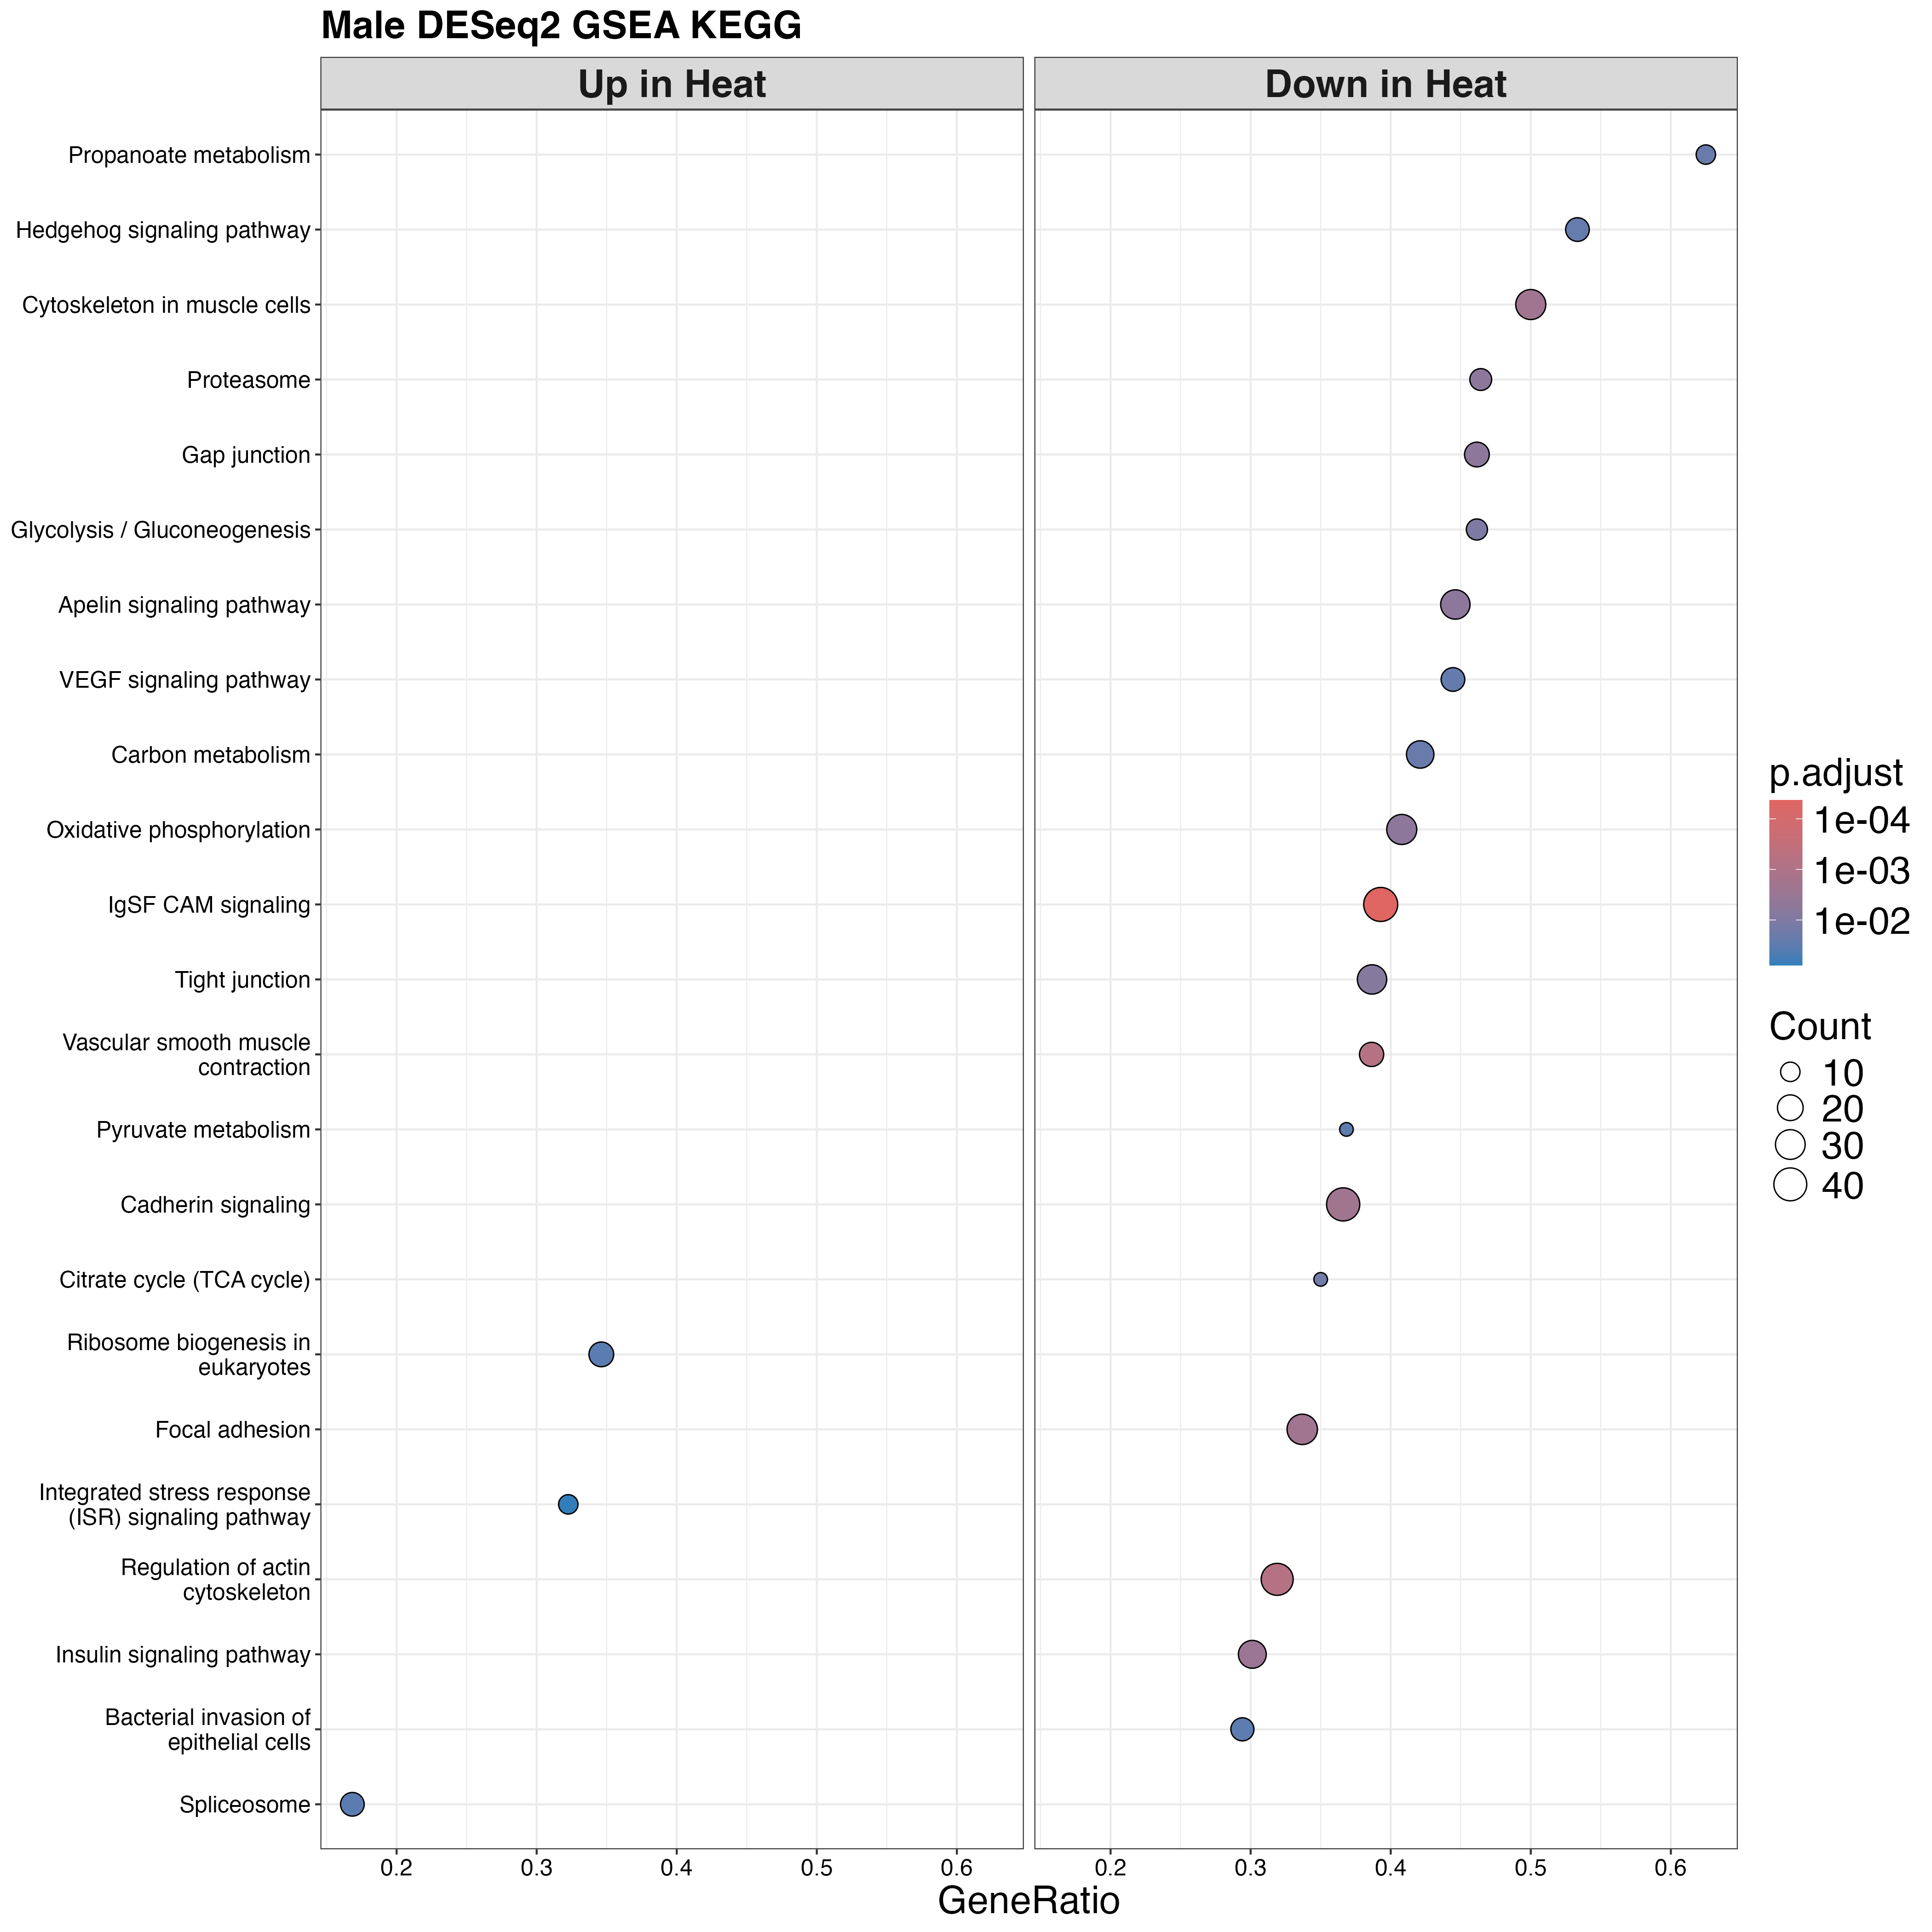

The table this chart was drawn from, first rows:
ID, Description, setSize, enrichmentScore, NES, pvalue, p.adjust, qvalue, rank, leading_edge, core_enrichment, log2err
tgu04270, Vascular smooth muscle contraction, 44, -0.6539, -2.015, 8.81250473711847e-06, 0.0006862, 0.0006862, 1091, tags=39%, list=16%, signal=33%, 100223544/100227442/100190399/100227554/…, 0.5933
tgu04517, IgSF CAM signaling, 112, -0.5606, -1.984, 2.38678094127593e-07, 4.27233788488392e-05, 4.27233788488392e-05, 1117, tags=39%, list=17%, signal=33%, 100220994/100232504/100223450/100229606/…, 0.675
tgu04820, Cytoskeleton in muscle cells, 62, -0.5813, -1.891, 7.05393062134826e-05, 0.002104, 0.002104, 1496, tags=50%, list=22%, signal=39%, 100228823/100217512/100224656/100219276/…, 0.5384
tgu04810, Regulation of actin cytoskeleton, 116, -0.5231, -1.875, 1.150017768156e-05, 0.0006862, 0.0006862, 914, tags=32%, list=14%, signal=28%, 100230434/100217604/100228287/100190509/…, 0.5933
tgu03050, Proteasome, 28, -0.6702, -1.868, 0.0003236, 0.005446, 0.005446, 1415, tags=46%, list=21%, signal=37%, 100190270/100219829/100190526/100227482/…, 0.4985
tgu04540, Gap junction, 39, -0.6168, -1.849, 0.000271, 0.005391, 0.005391, 1091, tags=46%, list=16%, signal=39%, 100223544/100231073/100227442/100227892/…, 0.4985
tgu00010, Glycolysis / Gluconeogenesis, 26, -0.66, -1.84, 0.000842, 0.01077, 0.01077, 720, tags=46%, list=11%, signal=41%, 100222163/100218728/100231122/100224916/…, 0.4773
tgu00020, Citrate cycle (TCA cycle), 20, -0.6997, -1.821, 0.001332, 0.01589, 0.01589, 290, tags=35%, list=4%, signal=34%, 100225079/100230199/100221470/100227287/…, 0.4551
tgu04510, Focal adhesion, 95, -0.5217, -1.81, 6.85123146556239e-05, 0.002104, 0.002104, 1117, tags=34%, list=17%, signal=29%, 100220994/100232504/100222516/100227442/…, 0.5384
tgu04910, Insulin signaling pathway, 83, -0.5285, -1.788, 0.0001123, 0.002872, 0.002872, 1007, tags=30%, list=15%, signal=26%, 100227892/100190399/100226776/100228094/…, 0.5384
tgu00620, Pyruvate metabolism, 19, -0.6849, -1.784, 0.0038, 0.0316, 0.0316, 591, tags=37%, list=9%, signal=34%, 100218728/100224916/100225079/100230199/…, 0.4317
tgu04519, Cadherin signaling, 112, -0.5028, -1.78, 4.25094314241917e-05, 0.001902, 0.001902, 1317, tags=37%, list=19%, signal=30%, 100222405/100190311/100230172/100224295/…, 0.5573
tgu04371, Apelin signaling pathway, 65, -0.541, -1.769, 0.0002581, 0.005391, 0.005391, 1598, tags=45%, list=24%, signal=34%, 100218759/100190361/100227204/100230911/…, 0.4985
tgu00190, Oxidative phosphorylation, 76, -0.5195, -1.75, 0.0003651, 0.005446, 0.005446, 1380, tags=41%, list=20%, signal=33%, 100190539/100190542/100190392/100228726/…, 0.4985
tgu01200, Carbon metabolism, 57, -0.5366, -1.747, 0.002098, 0.02209, 0.02209, 1053, tags=42%, list=16%, signal=36%, 100232264/100222270/100229811/100223841/…, 0.4317
tgu00640, Propanoate metabolism, 16, -0.7117, -1.732, 0.001977, 0.02209, 0.02209, 1577, tags=62%, list=23%, signal=48%, 100225257/100225534/100230333/100227137/…, 0.4317
tgu04340, Hedgehog signaling pathway, 30, -0.6136, -1.72, 0.002571, 0.02496, 0.02496, 1832, tags=53%, list=27%, signal=39%, 100227408/100224888/100224096/100232618/…, 0.4317
tgu04156, Integrated stress response (ISR) signali…, 31, 0.5459, 1.702, 0.01493, 0.07858, 0.07858, 614, tags=32%, list=9%, signal=29%, 100218236/100226844/100218505/100223585/…, 0.3807
tgu04370, VEGF signaling pathway, 36, -0.5804, -1.695, 0.002906, 0.02601, 0.02601, 1566, tags=44%, list=23%, signal=34%, 100190361/100223949/100227204/100229058/…, 0.4317
tgu04530, Tight junction, 75, -0.5072, -1.693, 0.0005343, 0.007357, 0.007357, 1412, tags=39%, list=21%, signal=31%, 100220812/100226414/100222588/115498401/…, 0.4773
tgu05100, Bacterial invasion of epithelial cells, 51, -0.5331, -1.671, 0.003972, 0.0316, 0.0316, 798, tags=29%, list=12%, signal=26%, 100190509/100226729/100190386/100219602/…, 0.407
tgu01210, 2-Oxocarboxylic acid metabolism, 16, -0.685, -1.667, 0.005755, 0.03816, 0.03816, 1201, tags=56%, list=18%, signal=46%, 105758742/100229811/100224627/100225395/…, 0.407
tgu04625, C-type lectin receptor signaling pathway, 56, -0.506, -1.628, 0.00406, 0.0316, 0.0316, 1566, tags=46%, list=23%, signal=36%, 100190361/100223949/100229485/100225544/…, 0.407
tgu03008, Ribosome biogenesis in eukaryotes, 52, 0.4777, 1.623, 0.004889, 0.035, 0.035, 910, tags=35%, list=13%, signal=30%, 100229679/100223344/100225826/100232267/…, 0.407
tgu04920, Adipocytokine signaling pathway, 33, -0.5596, -1.618, 0.008798, 0.05299, 0.05299, 1445, tags=45%, list=21%, signal=36%, 100227254/100220812/100224702/100231066/…, 0.3807
tgu00380, Tryptophan metabolism, 16, -0.6595, -1.605, 0.01162, 0.06502, 0.06502, 498, tags=38%, list=7%, signal=35%, 100229598/100219304/100230199/100226623/…, 0.3807
tgu03273, Virion - Lassa virus and SFTS virus, 6, -0.8368, -1.602, 0.0121, 0.06564, 0.06564, 1080, tags=67%, list=16%, signal=56%, 100228833/100219894/100222467/100219280, 0.3807
tgu04520, Adherens junction, 51, -0.511, -1.602, 0.008881, 0.05299, 0.05299, 1827, tags=47%, list=27%, signal=35%, 100228062/100220311/100222235/100220619/…, 0.3807
tgu04916, Melanogenesis, 44, -0.5123, -1.579, 0.0105, 0.06061, 0.06061, 1620, tags=39%, list=24%, signal=30%, 100222350/100219415/100190361/100232622/…, 0.3807
tgu04144, Endocytosis, 151, -0.4297, -1.574, 0.0003575, 0.005446, 0.005446, 1813, tags=40%, list=27%, signal=30%, 100228172/100221971/115491460/100231817/…, 0.4985
tgu04137, Mitophagy - animal, 74, -0.4673, -1.573, 0.00665, 0.04251, 0.04251, 1579, tags=43%, list=23%, signal=34%, 100228946/100231977/100190361/100230233/…, 0.407
tgu04260, Cardiac muscle contraction, 28, -0.5623, -1.567, 0.02346, 0.1166, 0.1166, 634, tags=36%, list=9%, signal=33%, 100223119/100222290/100219261/100228265/…, 0.3525
tgu03040, Spliceosome, 95, 0.4106, 1.567, 0.004777, 0.035, 0.035, 852, tags=17%, list=13%, signal=15%, 100228250/100230624/100219525/115498234/…, 0.407
tgu00270, Cysteine and methionine metabolism, 22, -0.5842, -1.537, 0.02071, 0.1059, 0.1059, 1220, tags=36%, list=18%, signal=30%, 100227866/105758742/100225454/100226730/…, 0.3525
tgu00785, Lipoic acid metabolism, 6, -0.8004, -1.532, 0.02625, 0.1236, 0.1236, 290, tags=67%, list=4%, signal=64%, 100225079/100230199/100221470/100226824, 0.3525
tgu04140, Autophagy - animal, 126, -0.4144, -1.503, 0.002649, 0.02496, 0.02496, 1319, tags=28%, list=20%, signal=23%, 100226867/100218860/100222386/100231922/…, 0.4317
tgu05132, Salmonella infection, 139, -0.4127, -1.502, 0.005151, 0.03546, 0.03546, 1204, tags=29%, list=18%, signal=25%, 100224702/100231750/100222233/100220015/…, 0.407
tgu04912, GnRH signaling pathway, 44, -0.4768, -1.469, 0.03177, 0.1422, 0.1422, 1019, tags=32%, list=15%, signal=27%, 100227442/100227892/100190399/100227554/…, 0.3218
tgu04518, Integrin signaling, 61, -0.4537, -1.465, 0.02595, 0.1236, 0.1236, 1830, tags=44%, list=27%, signal=33%, 100221336/100228062/100224096/100230709/…, 0.3525
tgu04081, Hormone signaling, 52, -0.4595, -1.455, 0.03704, 0.1617, 0.1617, 933, tags=27%, list=14%, signal=23%, 100219384/100228094/100230545/100228982/…, 0.3218
tgu04261, Adrenergic signaling in cardiomyocytes, 62, -0.444, -1.445, 0.03116, 0.1422, 0.1422, 1871, tags=42%, list=28%, signal=31%, 100230526/100231171/100224888/100224856/…, 0.3525
